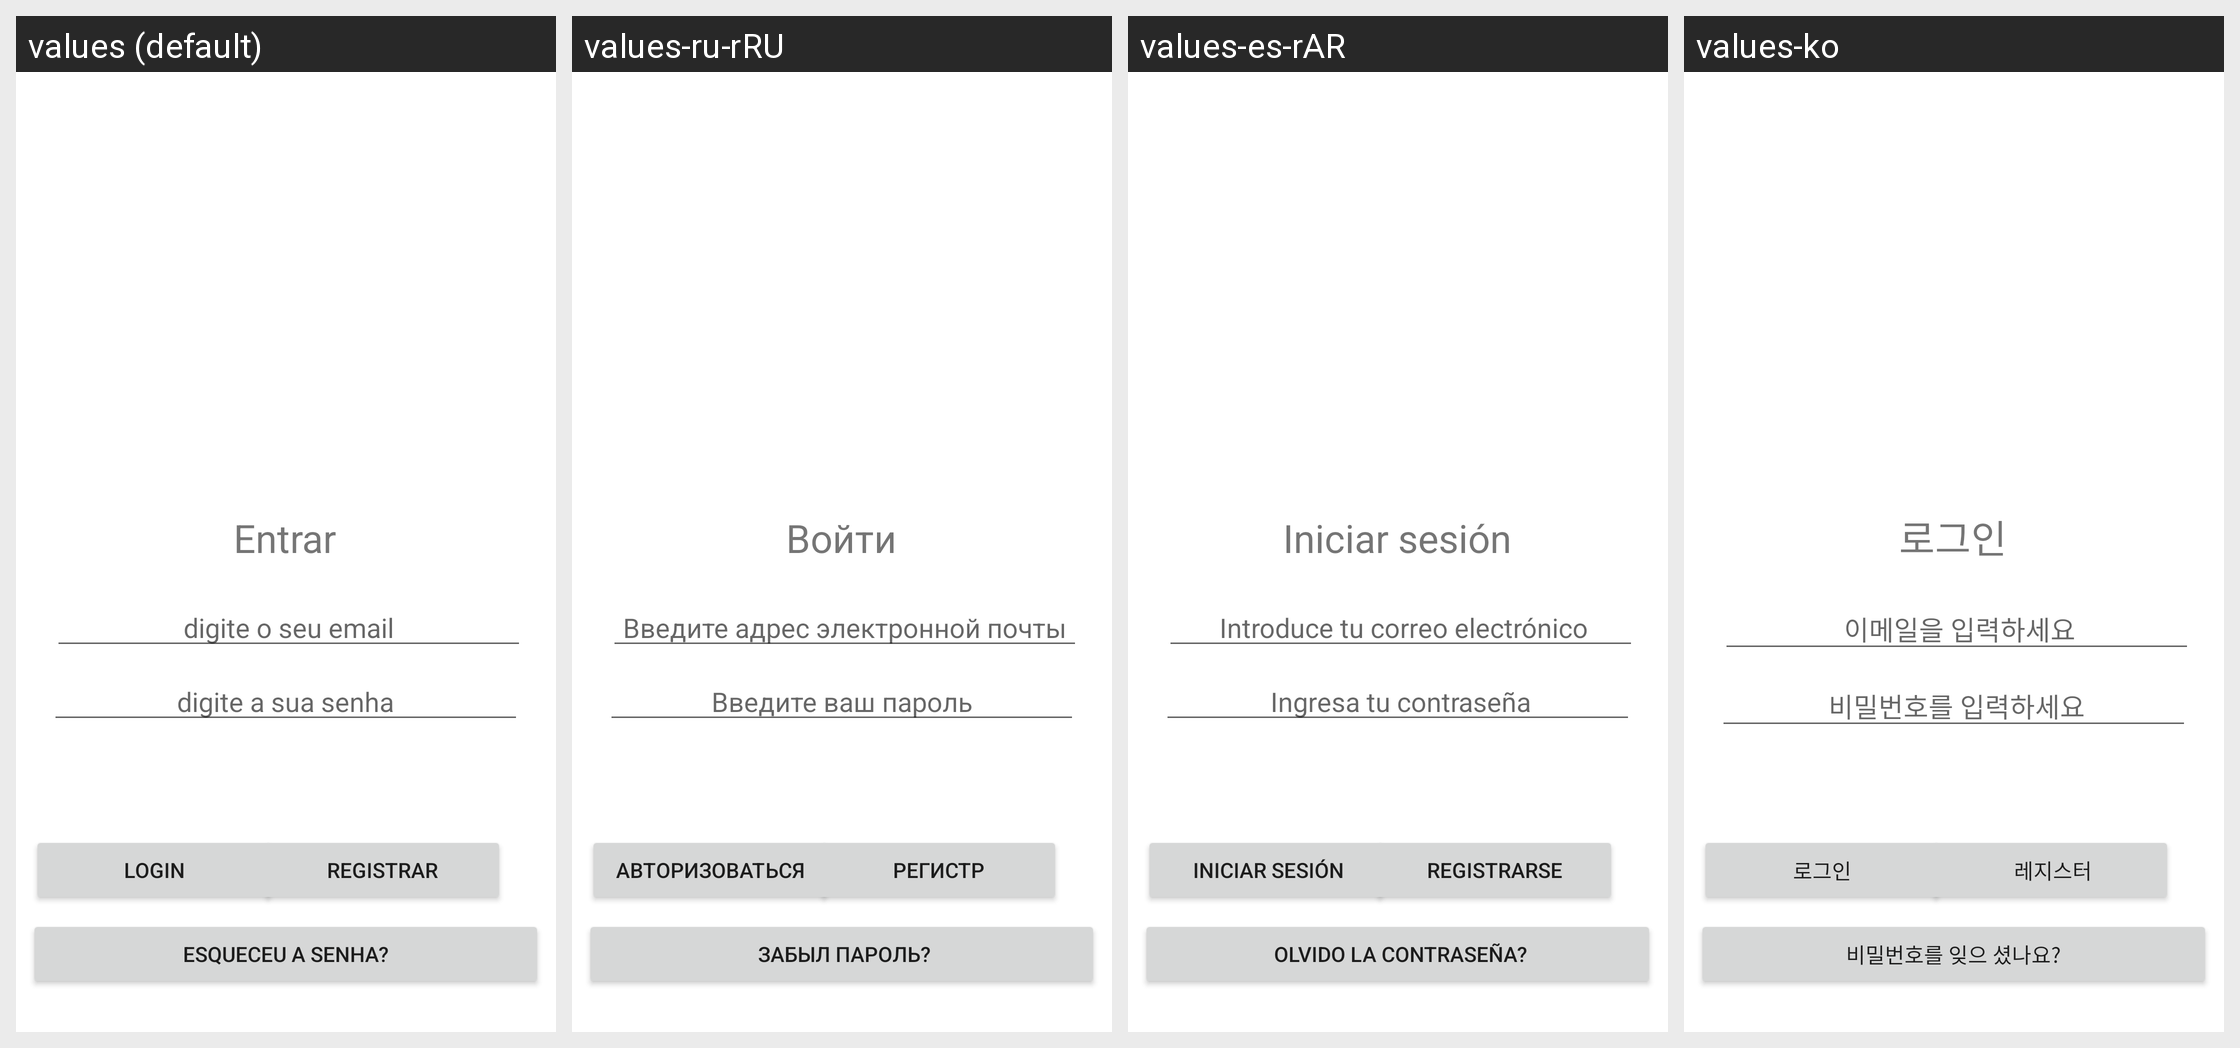

Locale-by-locale string values for the Android screen shown in this grid:
Android screen res/layout/activity_login.xml rendered under 4 locales, left to right: values (default), values-ru-rRU, values-es-rAR, values-ko. Device: Nexus 5 (rendered at 1080×1920; each locale shown at half size, 540×960, under a caption strip naming it); theme Theme.HelloWorldProject.
Other locales in the repository, not shown: values-dsb-rDE, values-en-rUS.
Strings drawn on this screen, with the default value and each locale's value (text and hints the layout hard-codes, and strings that could not be matched under every locale, appear in the picture but are not listed):

enter
  values: Entrar
  values-ru-rRU: Войти
  values-es-rAR: Iniciar sesión
  values-ko: 로그인

login
  values: Login
  values-ru-rRU: Авторизоваться
  values-es-rAR:  Iniciar sesión
  values-ko: 로그인

put_your_email
  values: digite o seu email
  values-ru-rRU: Введите адрес электронной почты
  values-es-rAR:  Introduce tu correo electrónico
  values-ko:  이메일을 입력하세요

register
  values: Registrar
  values-ru-rRU: регистр
  values-es-rAR: Registrarse
  values-ko:  레지스터

forgot_password
  values: Esqueceu a senha?
  values-ru-rRU:  забыл пароль?
  values-es-rAR:  olvido la contraseña?
  values-ko: 비밀번호를 잊으 셨나요?

put_your_password
  values: digite a sua senha
  values-ru-rRU: Введите ваш пароль
  values-es-rAR:  Ingresa tu contraseña
  values-ko:  비밀번호를 입력하세요
